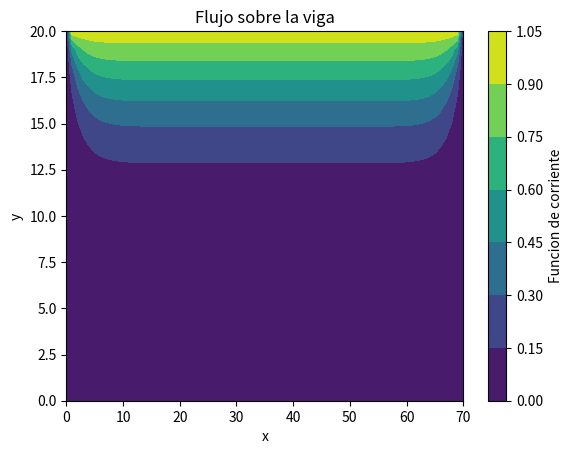

Here is the Python script that generated this plot:
import numpy as np
import matplotlib.pyplot as plt

Nx,Ny= 70,20
h= 1.0
nu= 1.0
omega= 0.1
V0= 1.0

u= np.zeros((Nx+1,Ny+1))
w= np.zeros((Nx+1,Ny+1))

def boundary():
    # Inicializacion
    for i in range(Nx+1):
        for j in range(Ny+1):
            w[i,j]=0.0
            u[i,j]=0.0
    
    # Superficie 
    for i in range(1, Nx):
        u[i,Ny]=u[i,Ny-1]+V0*h
        w[i,Ny]=0.0

    # Entrada
    for j in range(1,Ny):
        u[0,j]=u[1,j]
        w[0,j]=0.0
    
    # Salida
    for j in range(1,Ny):
        u[Nx,j]=u[Nx-1,j]
        w[Nx,j]=w[Nx-1,j]


def relax():
    for i in range(1,Nx):
        for j in range(1,Ny):
            r1= omega*((u[i+1,j]+u[i-1,j]+u[i,j+1]+u[i,j-1]-4*u[i,j])+h*h*w[i,j])
            u[i,j]+= r1

    for i in range(1,Nx):
        for j in range(1,Ny):
            a1= w[i+1,j]+ w[i-1,j]+w[i,j+1]+w[i,j-1]
            w[i,j]= 0.25*a1


# Iteraciones 
boundary()
for it in range(100):
    relax()
    if it%10==0:
        print("Iteracion:", it)

# Visualizacion
X,Y= np.meshgrid(range(Nx+1), range(Ny+1))
plt.contourf(X,Y,u.T)
plt.colorbar(label='Funcion de corriente')
plt.title('Flujo sobre la viga')
plt.xlabel('x')
plt.ylabel('y')
plt.show()
